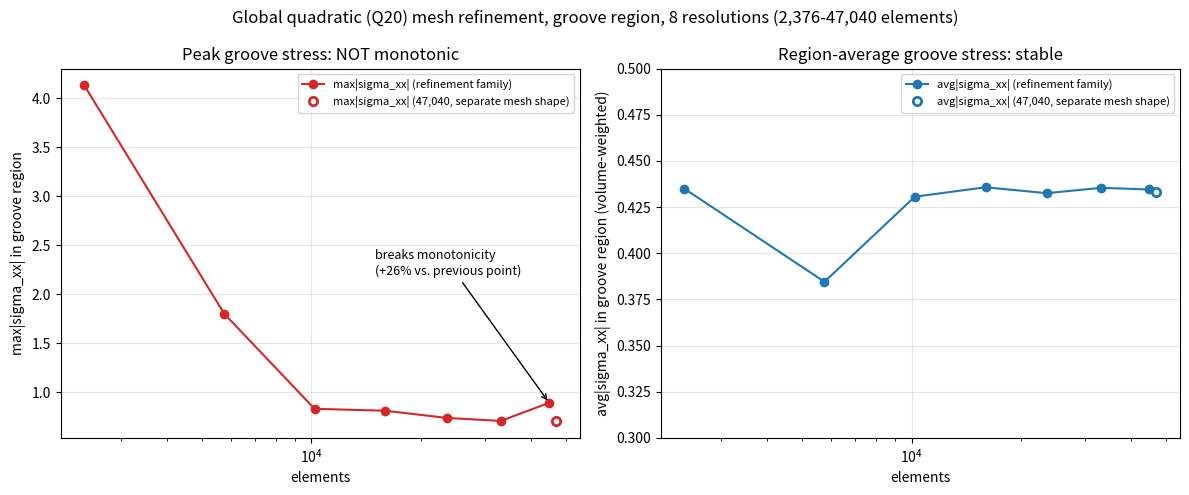

Write the Python code that produced this figure. (Note: this script raises an exception after producing the figure.)
import matplotlib
matplotlib.use("Agg")
import matplotlib.pyplot as plt
import numpy as np

# Global uniform refinement family (8 points, consistent Ntheta/Nr/Nz pattern except 47040)
elements = [2376, 5760, 10200, 15960, 23520, 33120, 45000, 47040]
max_sxx  = [4.13, 1.80, 0.83, 0.81, 0.737, 0.706, 0.891, 0.705]
avg_sxx  = [0.4349, 0.3845, 0.4306, 0.4357, 0.4325, 0.4354, 0.4345, 0.433]
is_family = [True, True, True, True, True, True, True, False]

fig, (ax1, ax2) = plt.subplots(1, 2, figsize=(12, 5))

fam_el = [e for e, f in zip(elements, is_family) if f]
fam_max = [m for m, f in zip(max_sxx, is_family) if f]
fam_avg = [a for a, f in zip(avg_sxx, is_family) if f]
sep_el = [e for e, f in zip(elements, is_family) if not f]
sep_max = [m for m, f in zip(max_sxx, is_family) if not f]
sep_avg = [a for a, f in zip(avg_sxx, is_family) if not f]

ax1.plot(fam_el, fam_max, "o-", color="tab:red", label="max|sigma_xx| (refinement family)")
ax1.plot(sep_el, sep_max, "o", color="tab:red", mfc="white", markeredgewidth=2,
         label="max|sigma_xx| (47,040, separate mesh shape)")
ax1.set_xscale("log")
ax1.set_xlabel("elements")
ax1.set_ylabel("max|sigma_xx| in groove region")
ax1.set_title("Peak groove stress: NOT monotonic")
ax1.annotate("breaks monotonicity\n(+26% vs. previous point)", xy=(45000, 0.891),
             xytext=(15000, 2.2), arrowprops=dict(arrowstyle="->", color="black"), fontsize=9)
ax1.legend(fontsize=8)
ax1.grid(alpha=0.3)

ax2.plot(fam_el, fam_avg, "o-", color="tab:blue", label="avg|sigma_xx| (refinement family)")
ax2.plot(sep_el, sep_avg, "o", color="tab:blue", mfc="white", markeredgewidth=2,
         label="avg|sigma_xx| (47,040, separate mesh shape)")
ax2.set_xscale("log")
ax2.set_xlabel("elements")
ax2.set_ylabel("avg|sigma_xx| in groove region (volume-weighted)")
ax2.set_title("Region-average groove stress: stable")
ax2.set_ylim(0.3, 0.5)
ax2.legend(fontsize=8)
ax2.grid(alpha=0.3)

fig.suptitle("Global quadratic (Q20) mesh refinement, groove region, 8 resolutions (2,376-47,040 elements)")
fig.tight_layout()
fig.savefig("/tmp/claude-0/-home-user/64d7c4d8-d5f0-5686-a58f-aa87abfd4ba4/scratchpad/final_figs/fig1_global_refinement.png", dpi=150)
plt.close(fig)

# z_beta sweep at fixed 10,200 elements (Q20)
z_beta = [0.0, 1.0, 2.0, 3.0]
max_zb = [0.826, 0.615, 0.684, 0.783]
avg_zb = [0.4306, 0.4289, 0.4234, 0.4272]

fig, (ax1, ax2) = plt.subplots(1, 2, figsize=(12, 5))
ax1.plot(z_beta, max_zb, "o-", color="tab:red")
ax1.set_xlabel("z_beta (axial clustering strength toward groove)")
ax1.set_ylabel("max|sigma_xx|")
ax1.set_title("Peak groove stress vs. local axial clustering\n(fixed 10,200 Q20 elements): also not monotonic")
ax1.grid(alpha=0.3)

ax2.plot(z_beta, avg_zb, "o-", color="tab:blue")
ax2.set_xlabel("z_beta (axial clustering strength toward groove)")
ax2.set_ylabel("avg|sigma_xx|")
ax2.set_title("Region-average groove stress vs. local axial clustering:\nstable")
ax2.set_ylim(0.4, 0.44)
ax2.grid(alpha=0.3)

fig.suptitle("Local axial (z) clustering sweep, quadratic (Q20) elements, fixed element count")
fig.tight_layout()
fig.savefig("/tmp/claude-0/-home-user/64d7c4d8-d5f0-5686-a58f-aa87abfd4ba4/scratchpad/final_figs/fig2_zbeta_sweep.png", dpi=150)
plt.close(fig)

print("done")
